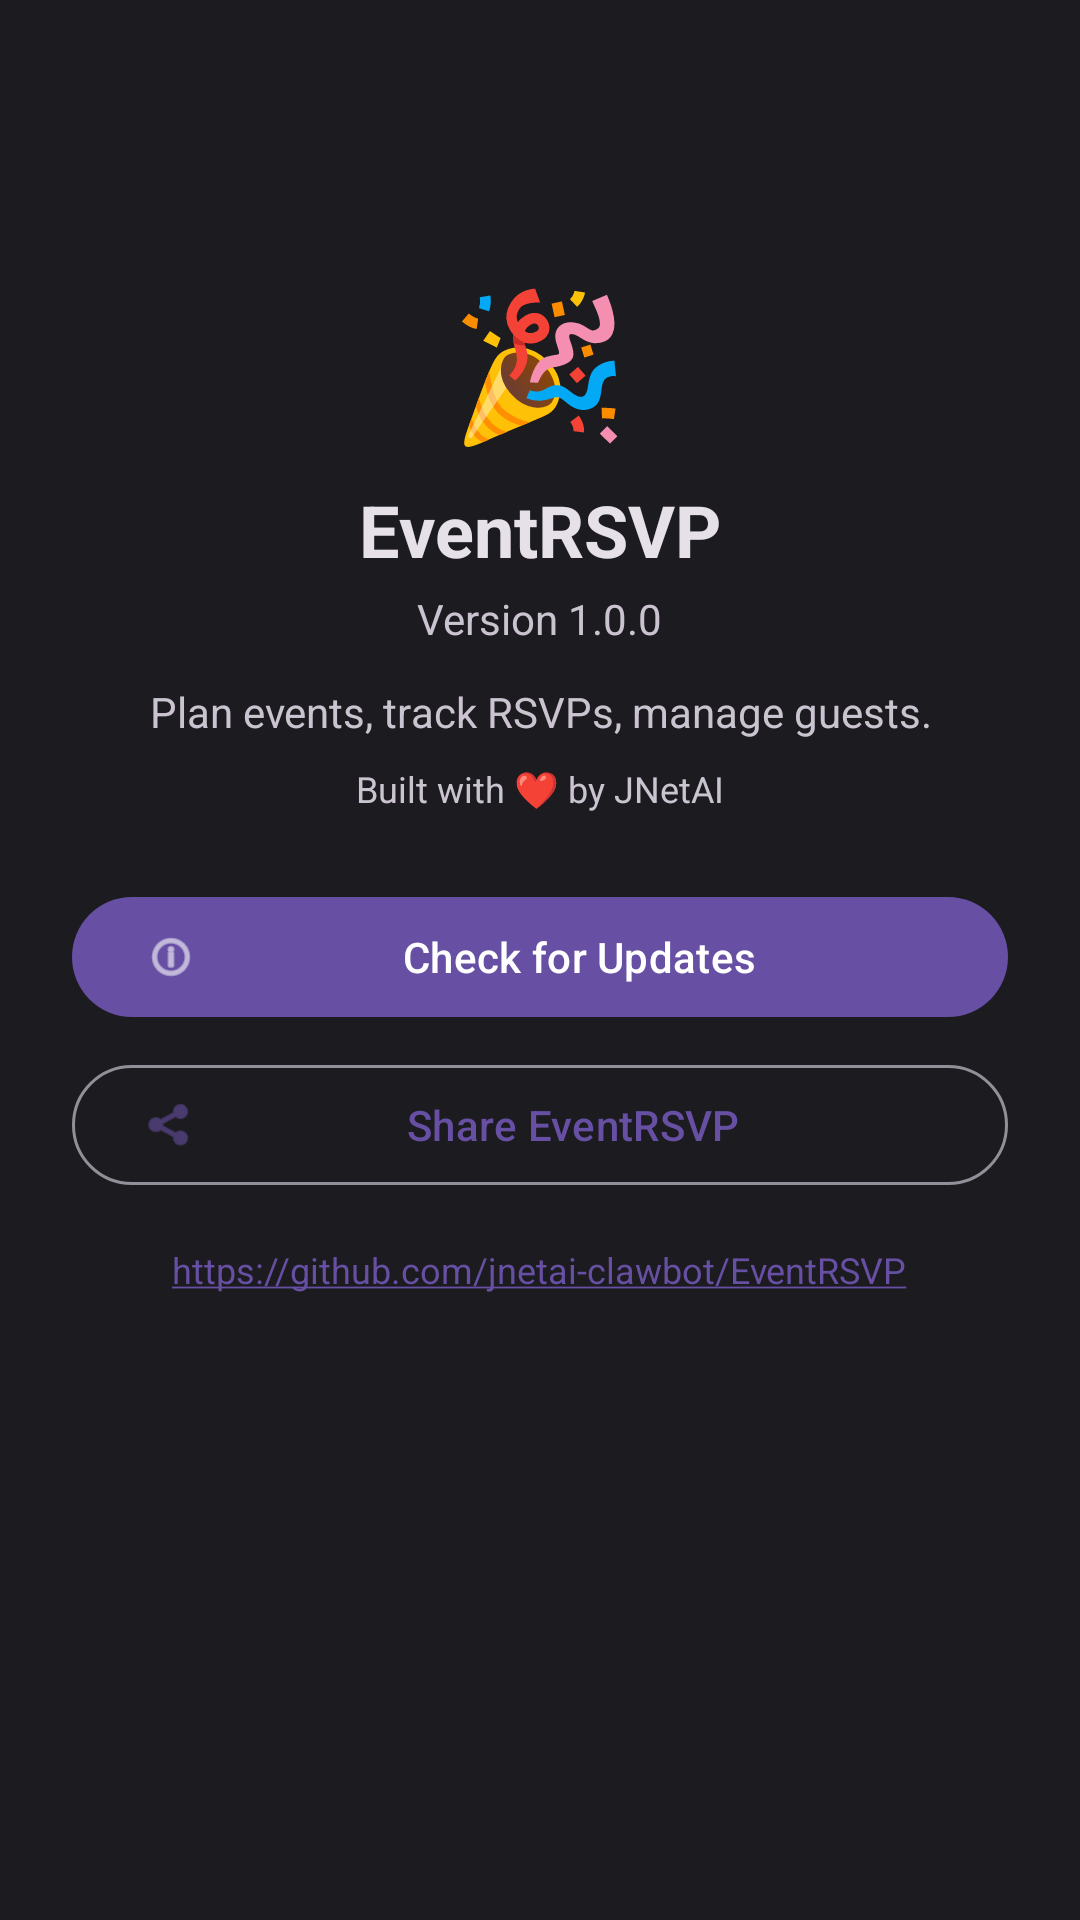

Produce the Android XML layout that renders to this screen, including the resource entries it uses.
<!-- AndroidManifest.xml: application theme Theme.EventRSVP -->
<!-- res/layout/activity_about.xml -->
<?xml version="1.0" encoding="utf-8"?>
<ScrollView xmlns:android="http://schemas.android.com/apk/res/android"
    xmlns:app="http://schemas.android.com/apk/res-auto"
    android:layout_width="match_parent"
    android:layout_height="match_parent"
    android:background="?android:attr/colorBackground">

    <LinearLayout
        android:layout_width="match_parent"
        android:layout_height="wrap_content"
        android:orientation="vertical">

        <com.google.android.material.appbar.MaterialToolbar
            android:id="@+id/toolbar"
            android:layout_width="match_parent"
            android:layout_height="?attr/actionBarSize"
            android:background="?attr/colorPrimarySurface"
            app:titleTextColor="?android:attr/textColorPrimary" />

        <LinearLayout
            android:layout_width="match_parent"
            android:layout_height="wrap_content"
            android:orientation="vertical"
            android:padding="24dp"
            android:gravity="center_horizontal">

            <TextView
                android:layout_width="wrap_content"
                android:layout_height="wrap_content"
                android:text="🎉"
                android:textSize="48sp"
                android:layout_marginBottom="8dp" />

            <TextView
                android:id="@+id/textAppName"
                android:layout_width="wrap_content"
                android:layout_height="wrap_content"
                android:text="EventRSVP"
                android:textSize="24sp"
                android:textStyle="bold"
                android:textColor="?android:attr/textColorPrimary" />

            <TextView
                android:id="@+id/textVersion"
                android:layout_width="wrap_content"
                android:layout_height="wrap_content"
                android:text="Version 1.0.0"
                android:textSize="14sp"
                android:textColor="?android:attr/textColorSecondary"
                android:layout_marginTop="4dp" />

            <TextView
                android:layout_width="wrap_content"
                android:layout_height="wrap_content"
                android:text="Plan events, track RSVPs, manage guests."
                android:textSize="14sp"
                android:textColor="?android:attr/textColorSecondary"
                android:layout_marginTop="12dp"
                android:gravity="center" />

            <TextView
                android:layout_width="wrap_content"
                android:layout_height="wrap_content"
                android:text="Built with ❤ by JNetAI"
                android:textSize="12sp"
                android:textColor="?android:attr/textColorSecondary"
                android:layout_marginTop="8dp" />

            <com.google.android.material.button.MaterialButton
                android:id="@+id/btnCheckUpdate"
                android:layout_width="match_parent"
                android:layout_height="wrap_content"
                android:layout_marginTop="24dp"
                android:text="Check for Updates"
                app:icon="@android:drawable/ic_menu_info_details" />

            <com.google.android.material.button.MaterialButton
                android:id="@+id/btnShareApp"
                android:layout_width="match_parent"
                android:layout_height="wrap_content"
                android:layout_marginTop="8dp"
                android:text="Share EventRSVP"
                style="@style/Widget.Material3.Button.OutlinedButton"
                app:icon="@android:drawable/ic_menu_share" />

            <TextView
                android:layout_width="wrap_content"
                android:layout_height="wrap_content"
                android:text="https://github.com/jnetai-clawbot/EventRSVP"
                android:textSize="12sp"
                android:textColor="?attr/colorPrimary"
                android:layout_marginTop="16dp"
                android:autoLink="web" />

        </LinearLayout>

    </LinearLayout>

</ScrollView>
<!-- resources referenced by this layout -->
<resources>
  <style name="Theme.EventRSVP" parent="Theme.Material3.Dark">
          <item name="colorPrimary">#6750A4</item>
          <item name="colorOnPrimary">#FFFFFF</item>
          <item name="colorPrimaryContainer">#4F378B</item>
          <item name="colorSecondary">#CCC2DC</item>
          <item name="colorSurface">#1C1B1F</item>
          <item name="colorOnSurface">#E6E1E5</item>
          <item name="colorSurfaceVariant">#49454F</item>
          <item name="colorOnSurfaceVariant">#CAC4D0</item>
          <item name="android:colorBackground">#1C1B1F</item>
          <item name="android:colorBackground">#1C1B1F</item>
          <item name="android:statusBarColor">?attr/colorSurface</item>
          <item name="android:navigationBarColor">?attr/colorSurface</item>
      </style>
</resources>
